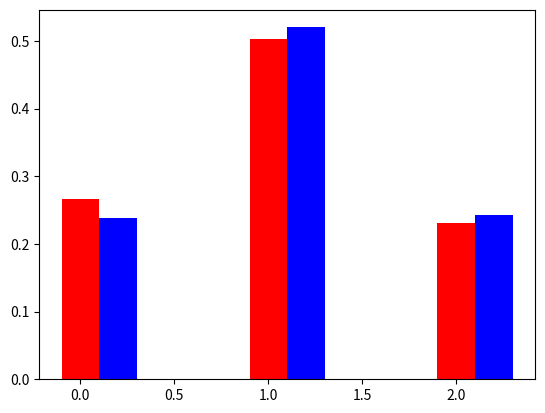

Generate this figure with matplotlib:
# -*- coding: utf-8 -*-


import random
import math
import numpy as np
import matplotlib.pyplot as plt

# [redacted]

A=np.array([[0,0.3,0.5],[0.7,0.4,0.5],[0.3,0.3,0]])

# np.linalg.matrix_power(A,20)

def simugen(P):
    F=np.cumsum(P)
    r = random.random()
    k=0
    while r > F[k] :
        k=k+1
    return k

def simumarkov(X0,M,n):
    X=X0 #etat initial
    for k in range(1,n+1):
        X=simugen(list(M[:,X]))
    return X
    
N=1000 # 1000 trajectoires
n=50 # On simule X50
X=[simumarkov(0,A,n) for k in range(N)]

P=list(np.linalg.matrix_power(A,50)[:,0])
    
bins=np.linspace(0,2,3)
plt.bar(bins,P,color='r',width=0.2)

bins2=np.linspace(0,3,4)
(histo,cl)=np.histogram(X,bins2) #utilisation de la fonction histogram 

plt.bar(bins+0.2,histo/N,color='b',width=0.2) #superposition des deux diagrammes
plt.show()
        